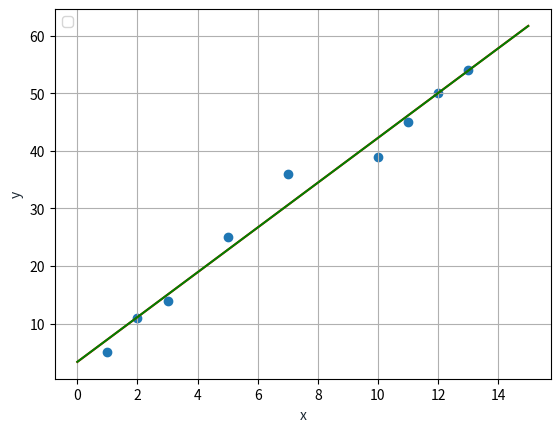

This figure's Python source:
import numpy as np
import matplotlib.pyplot as plt

X = np.array([[1, 2, 3, 5, 7, 10, 11, 12, 13], #just created my own data
              [1, 1, 1, 1, 1, 1, 1, 1, 1]])
y = np.array([5, 11, 14, 25, 36, 39, 45, 50, 54])#plt.show()
thetas = np.random.rand(1,2) #initialize parameters randomly

#batch gradient descent (we use the entire dataset in each iteration)
m = y.size
for i in range(2000):
    y_hat = np.dot(thetas, X) #get the predictions
    thetas = thetas - 0.01*(1.0/m)*np.dot((y_hat - y), X.T)#subtract the gradient of the loss, multiplied by alpha


plt.scatter(X[0], y)
#plot the linear regression line we got
testX = np.linspace(0,15,100)
testY = thetas[0][0]*testX+thetas[0][1]
plt.plot(testX, testY, '-r')

#plot the linear regresssion line from Excel
trueX = np.linspace(0,15,100)
trueY = 3.8888*trueX + 3.3462
plt.plot(trueX, trueY, '-r', color='g')
plt.xlabel('x', color='#1C2833')
plt.ylabel('y', color='#1C2833')
plt.legend(loc='upper left')
plt.grid()
plt.show()

print(thetas)
